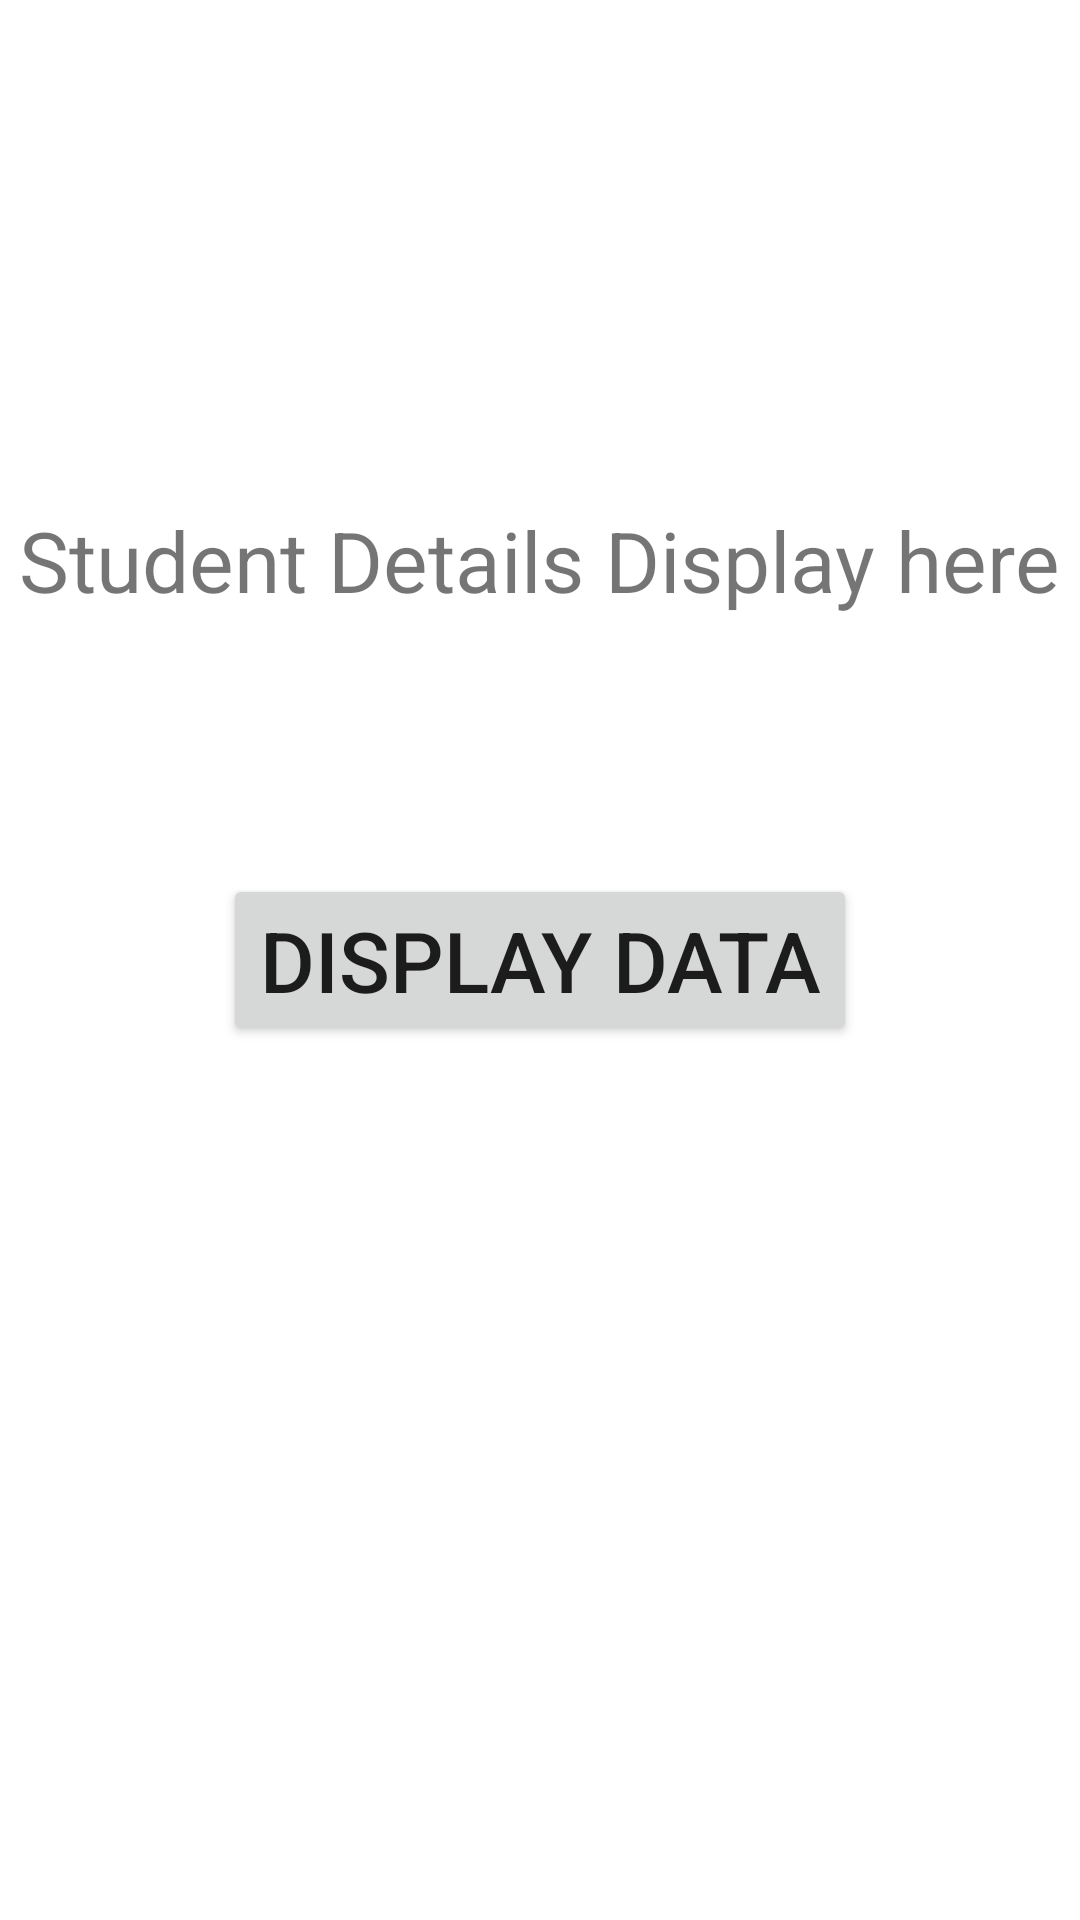

Layout XML and referenced resources for this Android screen:
<!-- AndroidManifest.xml: application theme Theme.TabbedViewTut -->
<!-- res/layout/fragment_display.xml -->
<?xml version="1.0" encoding="utf-8"?>
<RelativeLayout xmlns:android="http://schemas.android.com/apk/res/android"
    xmlns:tools="http://schemas.android.com/tools"
    android:layout_width="match_parent"
    android:layout_height="match_parent"
    tools:context=".fragments.DisplayFragment">

    

    <TextView
        android:layout_width="wrap_content"
        android:layout_height="wrap_content"
        android:layout_above="@+id/displayButton"
        android:layout_centerHorizontal="true"
        android:layout_marginBottom="86dp"
        android:text="Student Details Display here"
        android:textSize="28dp" />

    <Button
        android:id="@+id/displayButton"
        android:layout_width="wrap_content"
        android:layout_height="wrap_content"
        android:layout_centerInParent="true"
        android:text="Display Data"
        android:textSize="28dp"
        />


</RelativeLayout>
<!-- resources referenced by this layout -->
<resources>
  <style name="Theme.TabbedViewTut" parent="Theme.MaterialComponents.DayNight.DarkActionBar">
          
          <item name="colorPrimary">@color/purple_500</item>
          <item name="colorPrimaryVariant">@color/purple_700</item>
          <item name="colorOnPrimary">@color/white</item>
          
          <item name="colorSecondary">@color/teal_200</item>
          <item name="colorSecondaryVariant">@color/teal_700</item>
          <item name="colorOnSecondary">@color/black</item>
          
          <item name="android:statusBarColor">?attr/colorPrimaryVariant</item>
          
      </style>
  <!-- not gathered from this repository: default colours our renderer supplied (Android Studio template values) -->
  <color name="purple_500">#FF6200EE</color>
  <color name="purple_700">#FF3700B3</color>
  <color name="teal_200">#FF03DAC5</color>
  <color name="teal_700">#FF018786</color>
  <color name="black">#FF000000</color>
  <color name="white">#FFFFFFFF</color>
</resources>
